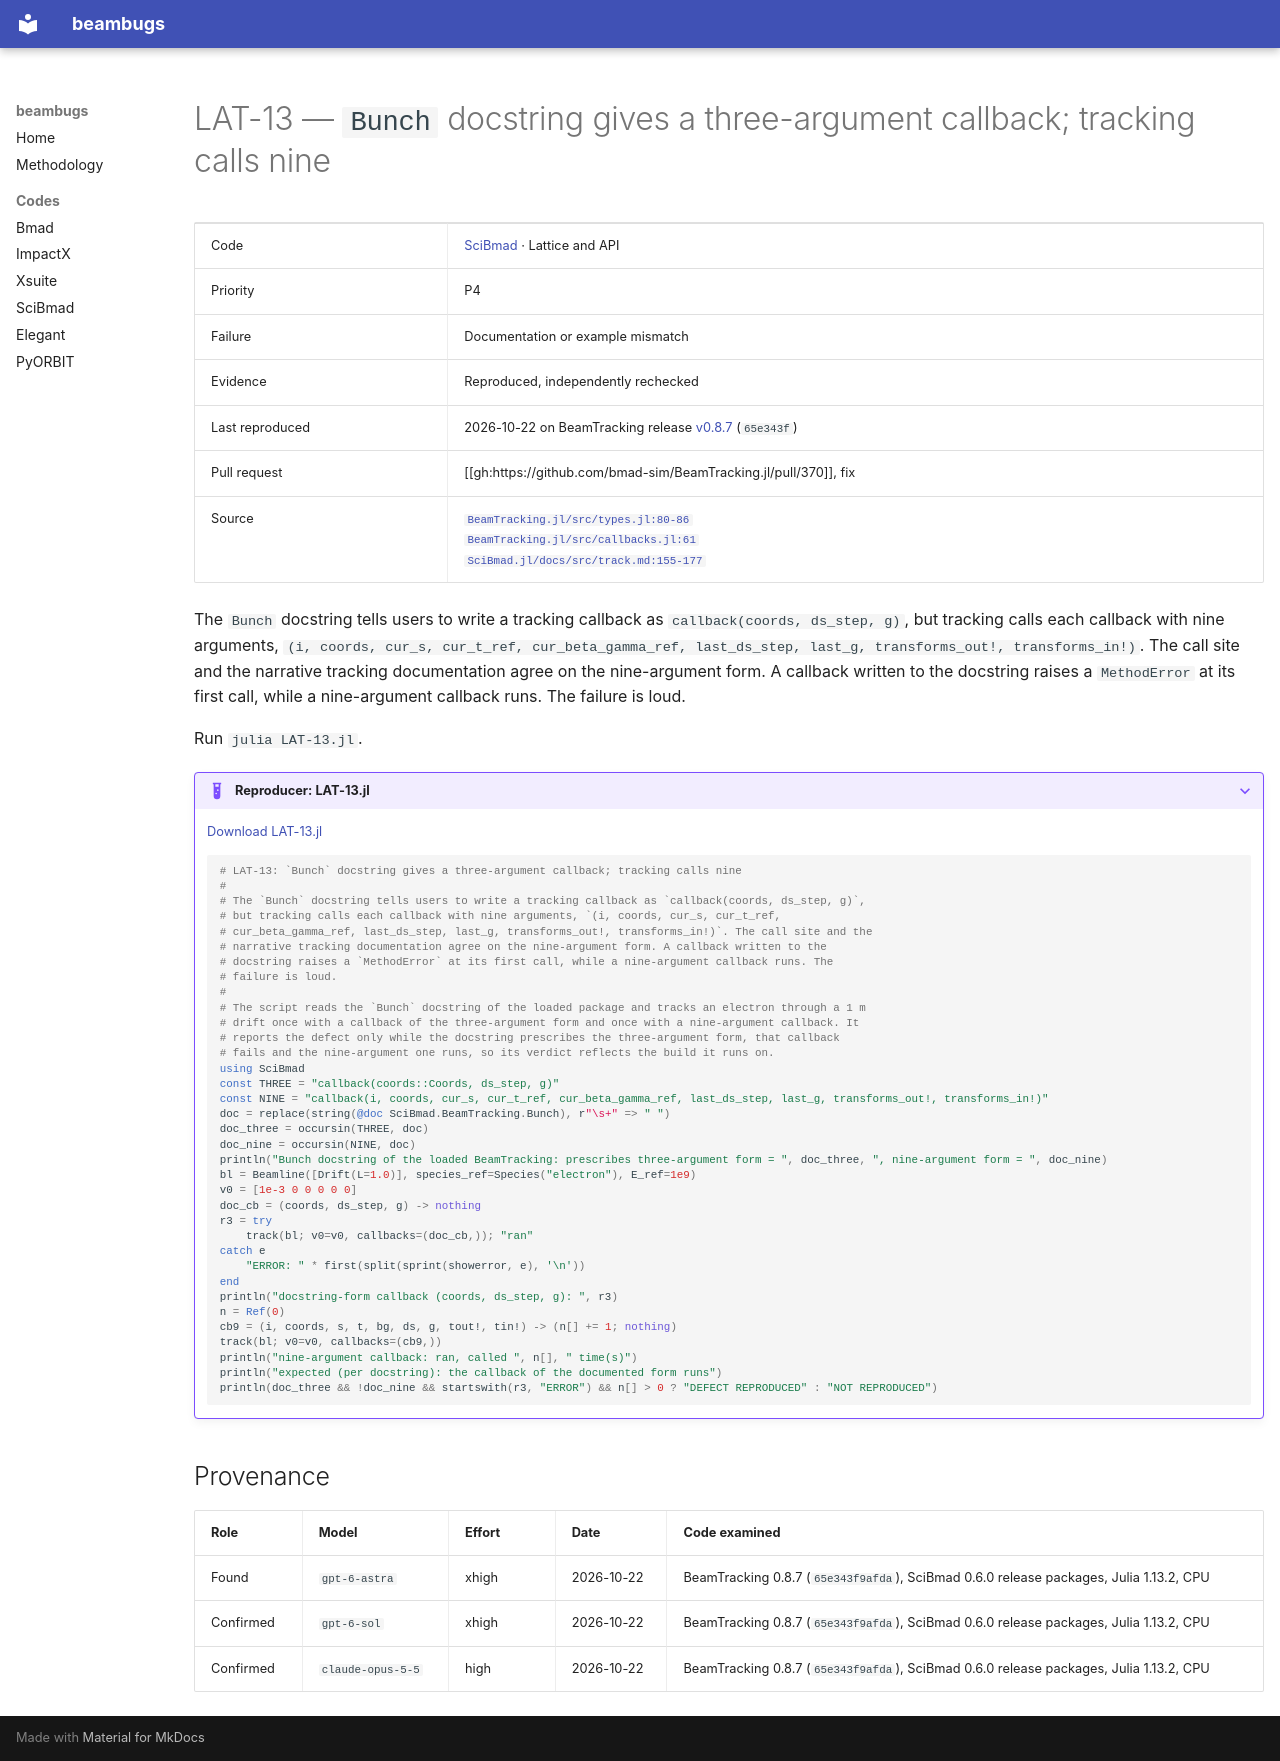

repository: nikitakuklev/beambugs · page: scibmad/LAT-13/index.html · generator: mkdocs

---
title: "LAT-13: Bunch docstring gives a three-argument callback; tracking calls nine"
hide:
  - toc
---

# LAT-13 — `Bunch` docstring gives a three-argument callback; tracking calls nine

| | |
|---|---|
| Code | [SciBmad](../index.md) · Lattice and API |
| Priority | P4 |
| Failure | Documentation or example mismatch |
| Evidence | Reproduced, independently rechecked |
| Last reproduced | 2026-10-22 on BeamTracking release [v0.8.7](https://github.com/bmad-sim/BeamTracking.jl/tree/v0.8.7) (`65e343f`) |
| Pull request | [[gh:https://github.com/bmad-sim/BeamTracking.jl/pull/370]], fix |
| Source | [`BeamTracking.jl/src/types.jl:80-86`](https://github.com/bmad-sim/BeamTracking.jl/blob/d8e45fdc25dbebf4be8195e69be04df13d7383b1/src/types.jl#L80-L86)<br>[`BeamTracking.jl/src/callbacks.jl:61`](https://github.com/bmad-sim/BeamTracking.jl/blob/d8e45fdc25dbebf4be8195e69be04df13d7383b1/src/callbacks.jl#L61)<br>[`SciBmad.jl/docs/src/track.md:155-177`](https://github.com/bmad-sim/SciBmad.jl/blob/5f0fb83ac8899c1e26d4522ccc8e54c59633307f/docs/src/track.md#L155-L177) |

The `Bunch` docstring tells users to write a tracking callback as `callback(coords, ds_step, g)`, but tracking calls each callback with nine arguments, `(i, coords, cur_s, cur_t_ref, cur_beta_gamma_ref, last_ds_step, last_g, transforms_out!, transforms_in!)`. The call site and the narrative tracking documentation agree on the nine-argument form. A callback written to the docstring raises a `MethodError` at its first call, while a nine-argument callback runs. The failure is loud.

Run `julia LAT-13.jl`.

??? example "Reproducer: LAT-13.jl"

    [Download LAT-13.jl](LAT-13.jl)

    ```julia
    # LAT-13: `Bunch` docstring gives a three-argument callback; tracking calls nine
    #
    # The `Bunch` docstring tells users to write a tracking callback as `callback(coords, ds_step, g)`,
    # but tracking calls each callback with nine arguments, `(i, coords, cur_s, cur_t_ref,
    # cur_beta_gamma_ref, last_ds_step, last_g, transforms_out!, transforms_in!)`. The call site and the
    # narrative tracking documentation agree on the nine-argument form. A callback written to the
    # docstring raises a `MethodError` at its first call, while a nine-argument callback runs. The
    # failure is loud.
    #
    # The script reads the `Bunch` docstring of the loaded package and tracks an electron through a 1 m
    # drift once with a callback of the three-argument form and once with a nine-argument callback. It
    # reports the defect only while the docstring prescribes the three-argument form, that callback
    # fails and the nine-argument one runs, so its verdict reflects the build it runs on.
    using SciBmad
    const THREE = "callback(coords::Coords, ds_step, g)"
    const NINE = "callback(i, coords, cur_s, cur_t_ref, cur_beta_gamma_ref, last_ds_step, last_g, transforms_out!, transforms_in!)"
    doc = replace(string(@doc SciBmad.BeamTracking.Bunch), r"\s+" => " ")
    doc_three = occursin(THREE, doc)
    doc_nine = occursin(NINE, doc)
    println("Bunch docstring of the loaded BeamTracking: prescribes three-argument form = ", doc_three, ", nine-argument form = ", doc_nine)
    bl = Beamline([Drift(L=1.0)], species_ref=Species("electron"), E_ref=1e9)
    v0 = [1e-3 0 0 0 0 0]
    doc_cb = (coords, ds_step, g) -> nothing
    r3 = try
        track(bl; v0=v0, callbacks=(doc_cb,)); "ran"
    catch e
        "ERROR: " * first(split(sprint(showerror, e), '\n'))
    end
    println("docstring-form callback (coords, ds_step, g): ", r3)
    n = Ref(0)
    cb9 = (i, coords, s, t, bg, ds, g, tout!, tin!) -> (n[] += 1; nothing)
    track(bl; v0=v0, callbacks=(cb9,))
    println("nine-argument callback: ran, called ", n[], " time(s)")
    println("expected (per docstring): the callback of the documented form runs")
    println(doc_three && !doc_nine && startswith(r3, "ERROR") && n[] > 0 ? "DEFECT REPRODUCED" : "NOT REPRODUCED")

    ```

## Provenance

| Role | Model | Effort | Date | Code examined |
|---|---|---|---|---|
| Found | <span class="bb-nowrap">`gpt-6-astra`</span> | xhigh | <span class="bb-nowrap">2026-10-22</span> | BeamTracking 0.8.7 (`65e343f9afda`), SciBmad 0.6.0 release packages, Julia 1.13.2, CPU |
| Confirmed | <span class="bb-nowrap">`gpt-6-sol`</span> | xhigh | <span class="bb-nowrap">2026-10-22</span> | BeamTracking 0.8.7 (`65e343f9afda`), SciBmad 0.6.0 release packages, Julia 1.13.2, CPU |
| Confirmed | <span class="bb-nowrap">`claude-opus-5-5`</span> | high | <span class="bb-nowrap">2026-10-22</span> | BeamTracking 0.8.7 (`65e343f9afda`), SciBmad 0.6.0 release packages, Julia 1.13.2, CPU |
